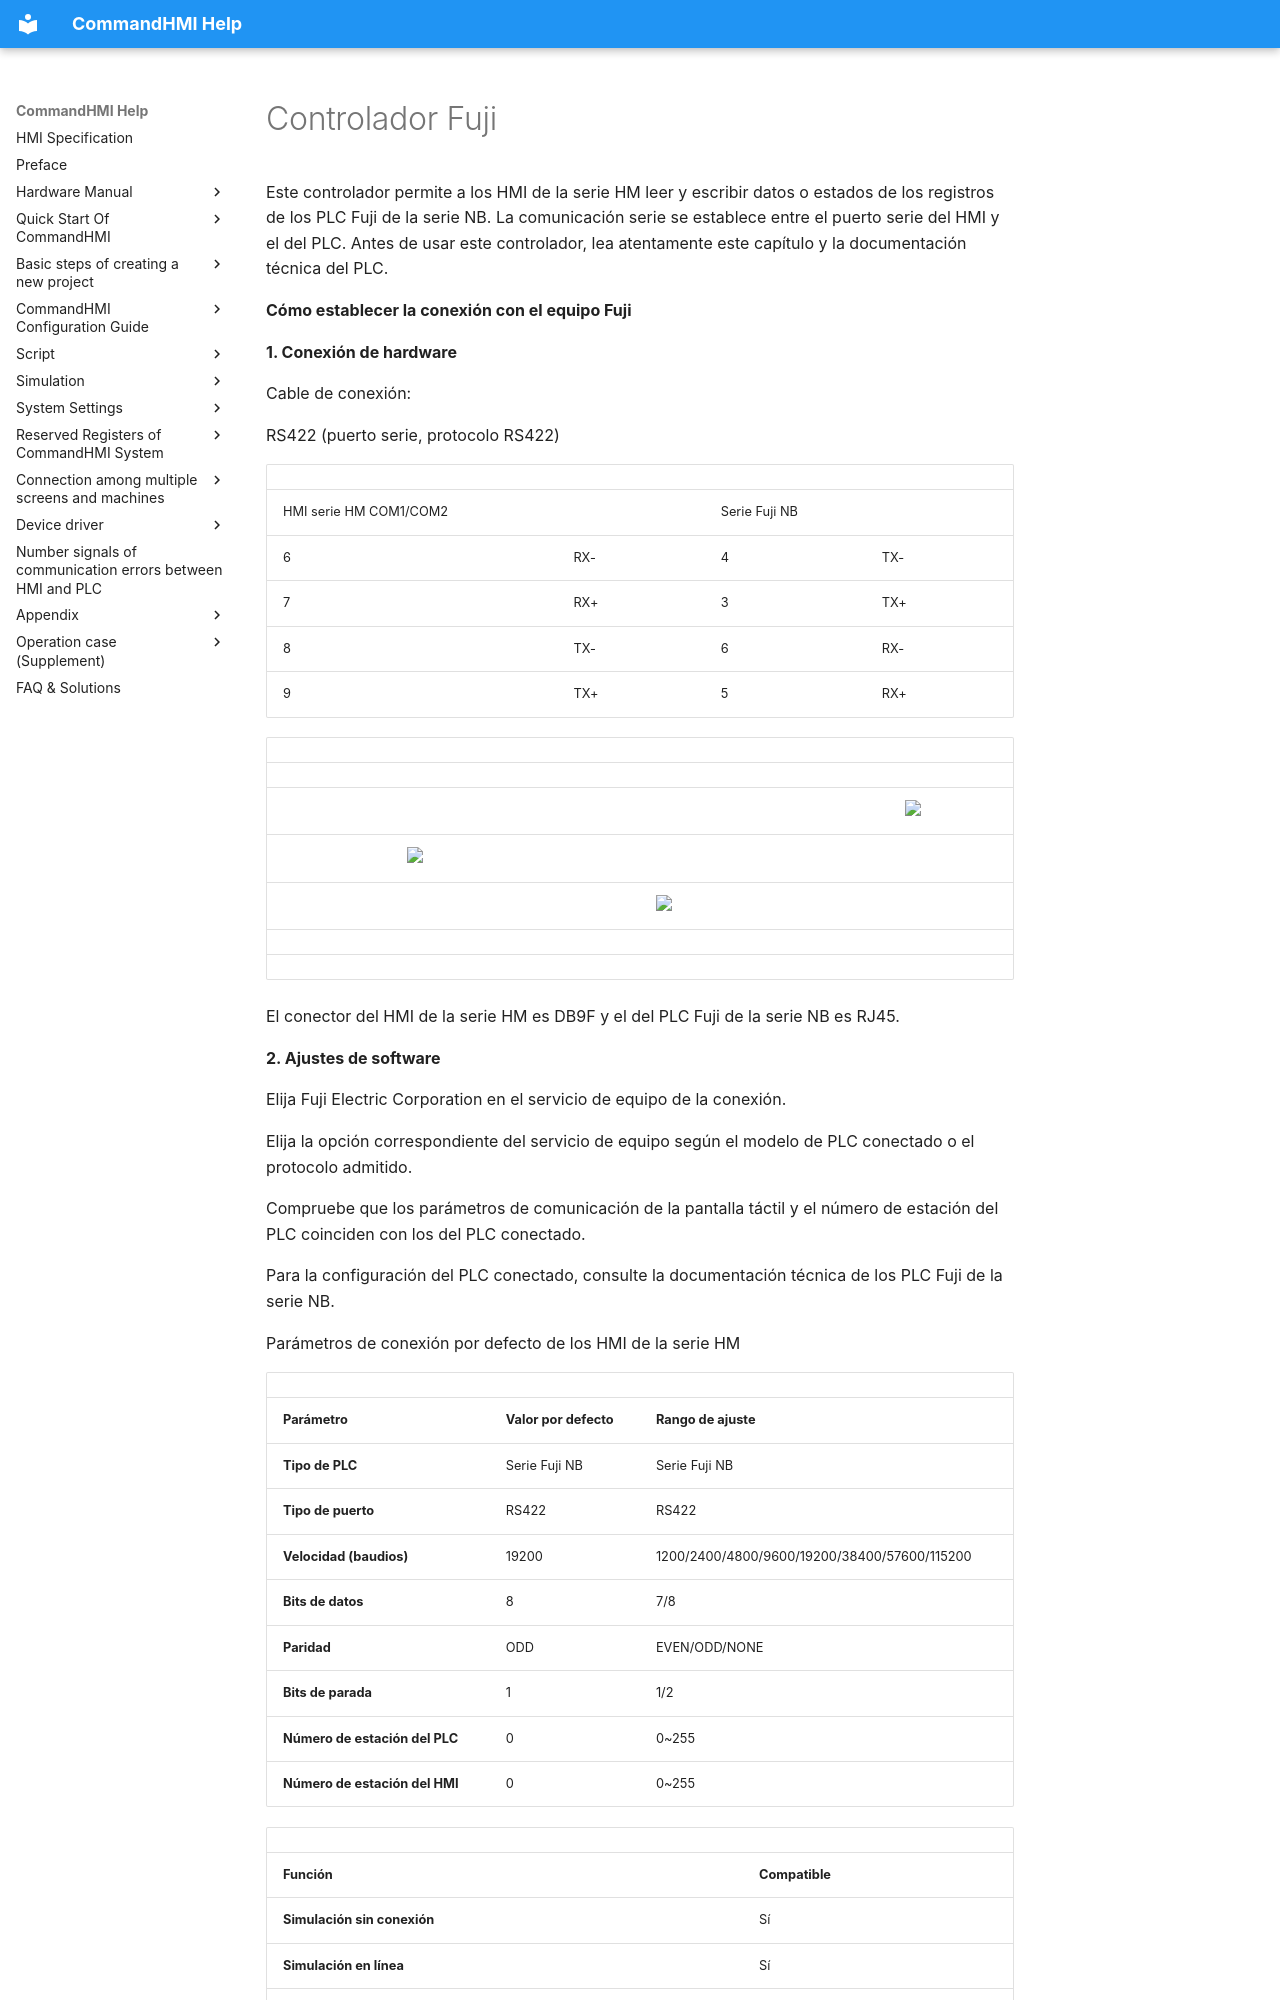

repository: AceAutomation/commandhmi-aide · page: es/drivers/fuji.html · generator: mkdocs

# Controlador Fuji

Este controlador permite a los HMI de la serie HM leer y escribir datos o estados de los registros de los PLC Fuji de la serie NB. La comunicación serie se establece entre el puerto serie del HMI y el del PLC. Antes de usar este controlador, lea atentamente este capítulo y la documentación técnica del PLC.

**Cómo establecer la conexión con el equipo Fuji**

**1. Conexión de hardware**

Cable de conexión:

RS422<span id="OLE_LINK1"></span><span id="OLE_LINK2"></span> (puerto serie, protocolo RS422)

|                         |     |                |     |
|-------------------------|-----|----------------|-----|
| HMI serie HM COM1/COM2 |     | Serie Fuji NB |     |
| 6                       | RX- | 4              | TX- |
| 7                       | RX+ | 3              | TX+ |
| 8                       | TX- | 6              | RX- |
| 9                       | TX+ | 5              | RX+ |

|     |                                                   |     |                                                   |     |                                                  |
|-----|---------------------------------------------------|-----|---------------------------------------------------|-----|--------------------------------------------------|
|     |                                                   |     |                                                   |     |                                                  |
|     |                                                   |     |                                                   |     | <img src="../../drivers/fuji.files/image002.gif" width="95" /> |
|     | <img src="../../drivers/fuji.files/image003.gif" width="130" /> |     |                                                   |     |                                                  |
|     |                                                   |     | <img src="../../drivers/fuji.files/image004.gif" width="278" /> |     |                                                  |
|     |                                                   |     |                                                   |     |                                                  |
|     |                                                   |     |                                                   |     |                                                  |

El conector del HMI de la serie HM es DB9F y el del PLC Fuji de la serie NB es RJ45.

**2. Ajustes de software**

Elija Fuji Electric Corporation en el servicio de equipo de la conexión.

Elija la opción correspondiente del servicio de equipo según el modelo de PLC conectado o el protocolo admitido.

Compruebe que los parámetros de comunicación de la pantalla táctil y el número de estación del PLC coinciden con los del PLC conectado.

Para la configuración del PLC conectado, consulte la documentación técnica de los PLC Fuji de la serie NB.

Parámetros de conexión por defecto de los HMI de la serie HM

|                             |                             |                                              |
|-----------------------------|-----------------------------|----------------------------------------------|
| **Parámetro**            | **Valor por defecto** | **Rango de ajuste**                            |
| **Tipo de PLC**                | Serie Fuji NB              | Serie Fuji NB                               |
| **Tipo de puerto** | RS422                       | RS422                                        |
| **Velocidad (baudios)**               | 19200                       | 1200/2400/4800/9600/19200/38400/57600/115200 |
| **Bits de datos**         | 8                           | 7/8                                          |
| **Paridad**              | ODD                         | EVEN/ODD/NONE                                |
| **Bits de parada**         | 1                           | 1/2                                          |
| **Número de estación del PLC**      | 0                           | 0~255                                        |
| **Número de estación del HMI**      | 0                           | 0~255                                        |
